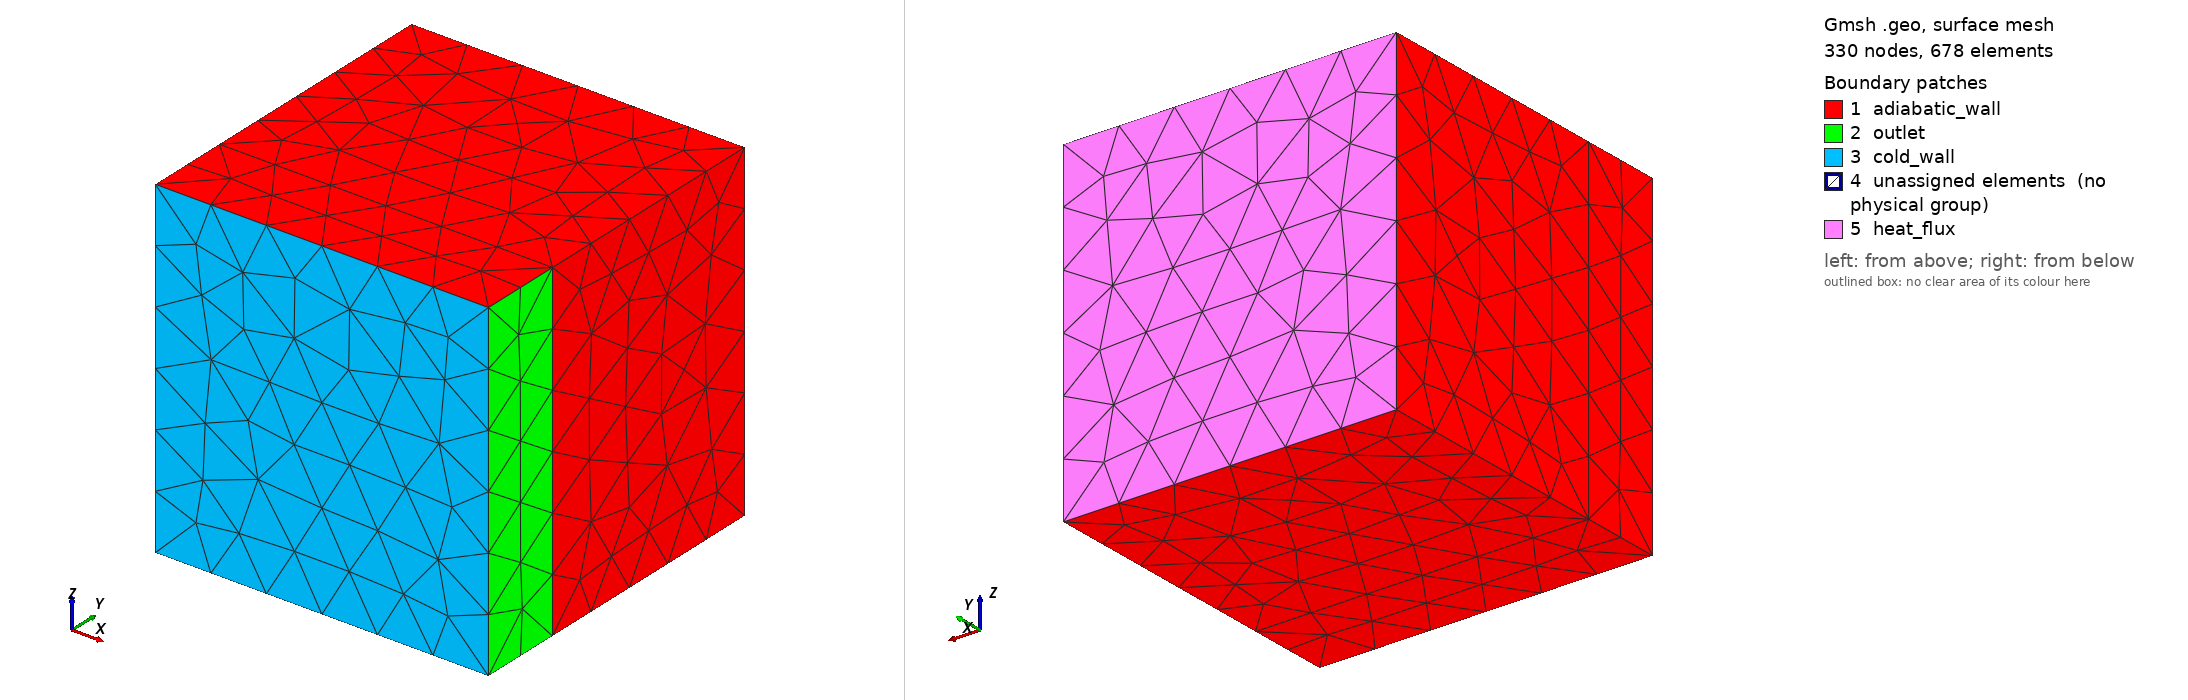

Gmsh geometry script, surface-meshed: 330 nodes, 678 surface elements. Boundary patches (legend numbers): 1 adiabatic_wall, 2 outlet, 3 cold_wall, 4 unassigned elements (no physical group), 5 heat_flux. Left view from above one corner, right view from below the opposite corner. Legend entries are the model's physical surfaces; 'unassigned elements' are surfaces in no physical group. The drawing asked Gmsh for element sizes between 1% and 20% of the model's largest extent; the script's own settings can give other sizes.

=== cht2.geo (drawn) ===
// G4: conformal two-material heat-conduction benchmark.
// Fluid at 0 <= y <= Lf; solid at Lf <= y <= Lf+Ls.
// Zero imposed velocity. Temperature T=0 at y=0 (BC 502), inward
// Neumann heat flux q at y=Lf+Ls (BC 532), remaining external
// surfaces zero normal conductive flux (BC 530 except pressure BC 520).
// The internal y=Lf interface is NOT a physical boundary:
// conformal tetrahedra share nodes and the weak form enforces flux continuity.
// Exact stationary field (for zero advection and zero volumetric heating):
// T(y) = q*y/kf                         for 0 <= y <= Lf
//      = q*Lf/kf + q*(y-Lf)/ks          for Lf < y <= Lf+Ls.
SetFactory("OpenCASCADE");
DefineConstant[
 W  = {0.004, Name "Slab/width"},
 Lf = {0.001, Name "Slab/fluid thickness"},
 Ls = {0.003, Name "Slab/solid thickness"},
 lc = {0.00075, Name "Slab/mesh size"}
];
Box(1) = {0, 0, 0, W, Lf, W};
Box(2) = {0, Lf, 0, W, Ls, W};
// Fragmentation makes the fluid/solid interface conformal.
BooleanFragments{ Volume{1}; Delete; }{ Volume{2}; Delete; }

eps = 1e-7;
fluid[] = Volume In BoundingBox{-eps, -eps, -eps, W+eps, Lf+eps, W+eps};
solid[] = Volume In BoundingBox{-eps, Lf-eps, -eps, W+eps, Lf+Ls+eps, W+eps};

cold[] = Surface In BoundingBox{-eps, -eps, -eps, W+eps, eps, W+eps};
hot[]  = Surface In BoundingBox{-eps, Lf+Ls-eps, -eps, W+eps, Lf+Ls+eps, W+eps};
iface[] = Surface In BoundingBox{-eps, Lf-eps, -eps, W+eps, Lf+eps, W+eps};
press[] = Surface In BoundingBox{W-eps, -eps, -eps, W+eps, Lf+eps, W+eps};

all[] = Surface{:};
walls[] = all[];
walls[] -= cold[];
walls[] -= hot[];
walls[] -= iface[];
walls[] -= press[];

Physical Volume("fluid", 10) = {fluid[]};
Physical Volume("solid", 20) = {solid[]};
Physical Surface("cold_wall", 502) = {cold[]};
Physical Surface("heat_flux", 532) = {hot[]};
Physical Surface("outlet", 520) = {press[]};
Physical Surface("adiabatic_wall", 530) = {walls[]};

Mesh.CharacteristicLengthMin = lc;
Mesh.CharacteristicLengthMax = lc;
Mesh.MshFileVersion = 4.1;
